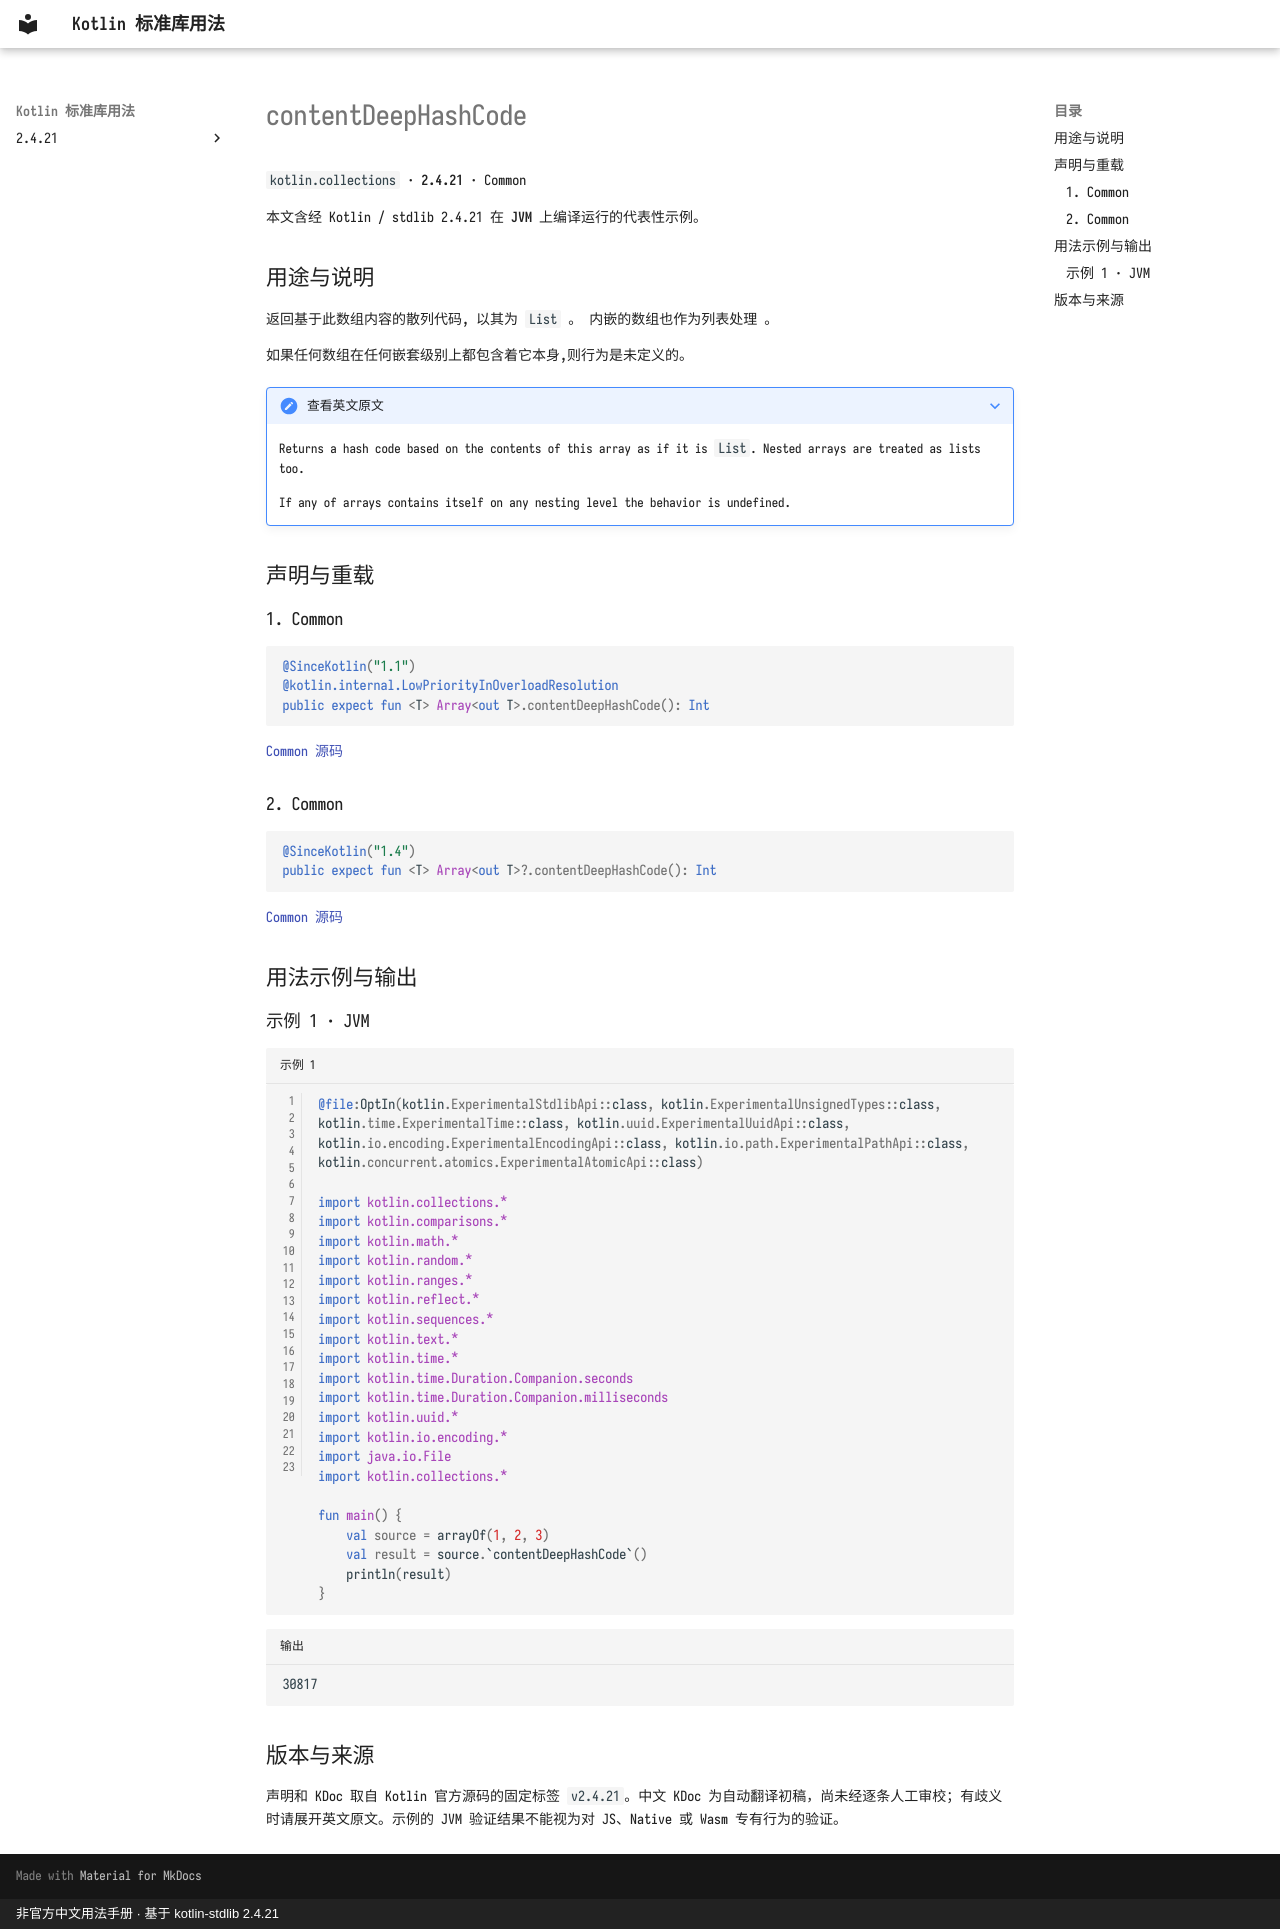

repository: oooooooko/kotlin-stdlib-docs · page: zh/api/kotlin.collections/contentdeephashcode--559b5204/index.html · generator: mkdocs · copyright: 非官方中文用法手册 · 基于 kotlin-stdlib 2.4.21

# contentDeepHashCode

`kotlin.collections` · **2.4.21** · Common

本文含经 Kotlin / stdlib 2.4.21 在 **JVM** 上编译运行的代表性示例。

## 用途与说明

返回基于此数组内容的散列代码, 以其为 `List` 。 内嵌的数组也作为列表处理 。

如果任何数组在任何嵌套级别上都包含着它本身,则行为是未定义的。

??? note "查看英文原文"

    Returns a hash code based on the contents of this array as if it is `List`.
    Nested arrays are treated as lists too.
    
    If any of arrays contains itself on any nesting level the behavior is undefined.

## 声明与重载

### 1. Common

```kotlin
@SinceKotlin("1.1")
@kotlin.internal.LowPriorityInOverloadResolution
public expect fun <T> Array<out T>.contentDeepHashCode(): Int
```

[Common 源码](https://github.com/JetBrains/kotlin/blob/v2.4.21/libraries/stdlib/common/src/generated/_Arrays.kt#L8183)

### 2. Common

```kotlin
@SinceKotlin("1.4")
public expect fun <T> Array<out T>?.contentDeepHashCode(): Int
```

[Common 源码](https://github.com/JetBrains/kotlin/blob/v2.4.21/libraries/stdlib/common/src/generated/_Arrays.kt#L8193)

## 用法示例与输出

### 示例 1 · JVM

```kotlin title="示例 1" linenums="1"
@file:OptIn(kotlin.ExperimentalStdlibApi::class, kotlin.ExperimentalUnsignedTypes::class, kotlin.time.ExperimentalTime::class, kotlin.uuid.ExperimentalUuidApi::class, kotlin.io.encoding.ExperimentalEncodingApi::class, kotlin.io.path.ExperimentalPathApi::class, kotlin.concurrent.atomics.ExperimentalAtomicApi::class)

import kotlin.collections.*
import kotlin.comparisons.*
import kotlin.math.*
import kotlin.random.*
import kotlin.ranges.*
import kotlin.reflect.*
import kotlin.sequences.*
import kotlin.text.*
import kotlin.time.*
import kotlin.time.Duration.Companion.seconds
import kotlin.time.Duration.Companion.milliseconds
import kotlin.uuid.*
import kotlin.io.encoding.*
import java.io.File
import kotlin.collections.*

fun main() {
    val source = arrayOf(1, 2, 3)
    val result = source.`contentDeepHashCode`()
    println(result)
}
```

```text title="输出"
30817
```

## 版本与来源

声明和 KDoc 取自 Kotlin 官方源码的固定标签 `v2.4.21`。中文 KDoc 为自动翻译初稿，尚未经逐条人工审校；有歧义时请展开英文原文。示例的 JVM 验证结果不能视为对 JS、Native 或 Wasm 专有行为的验证。
